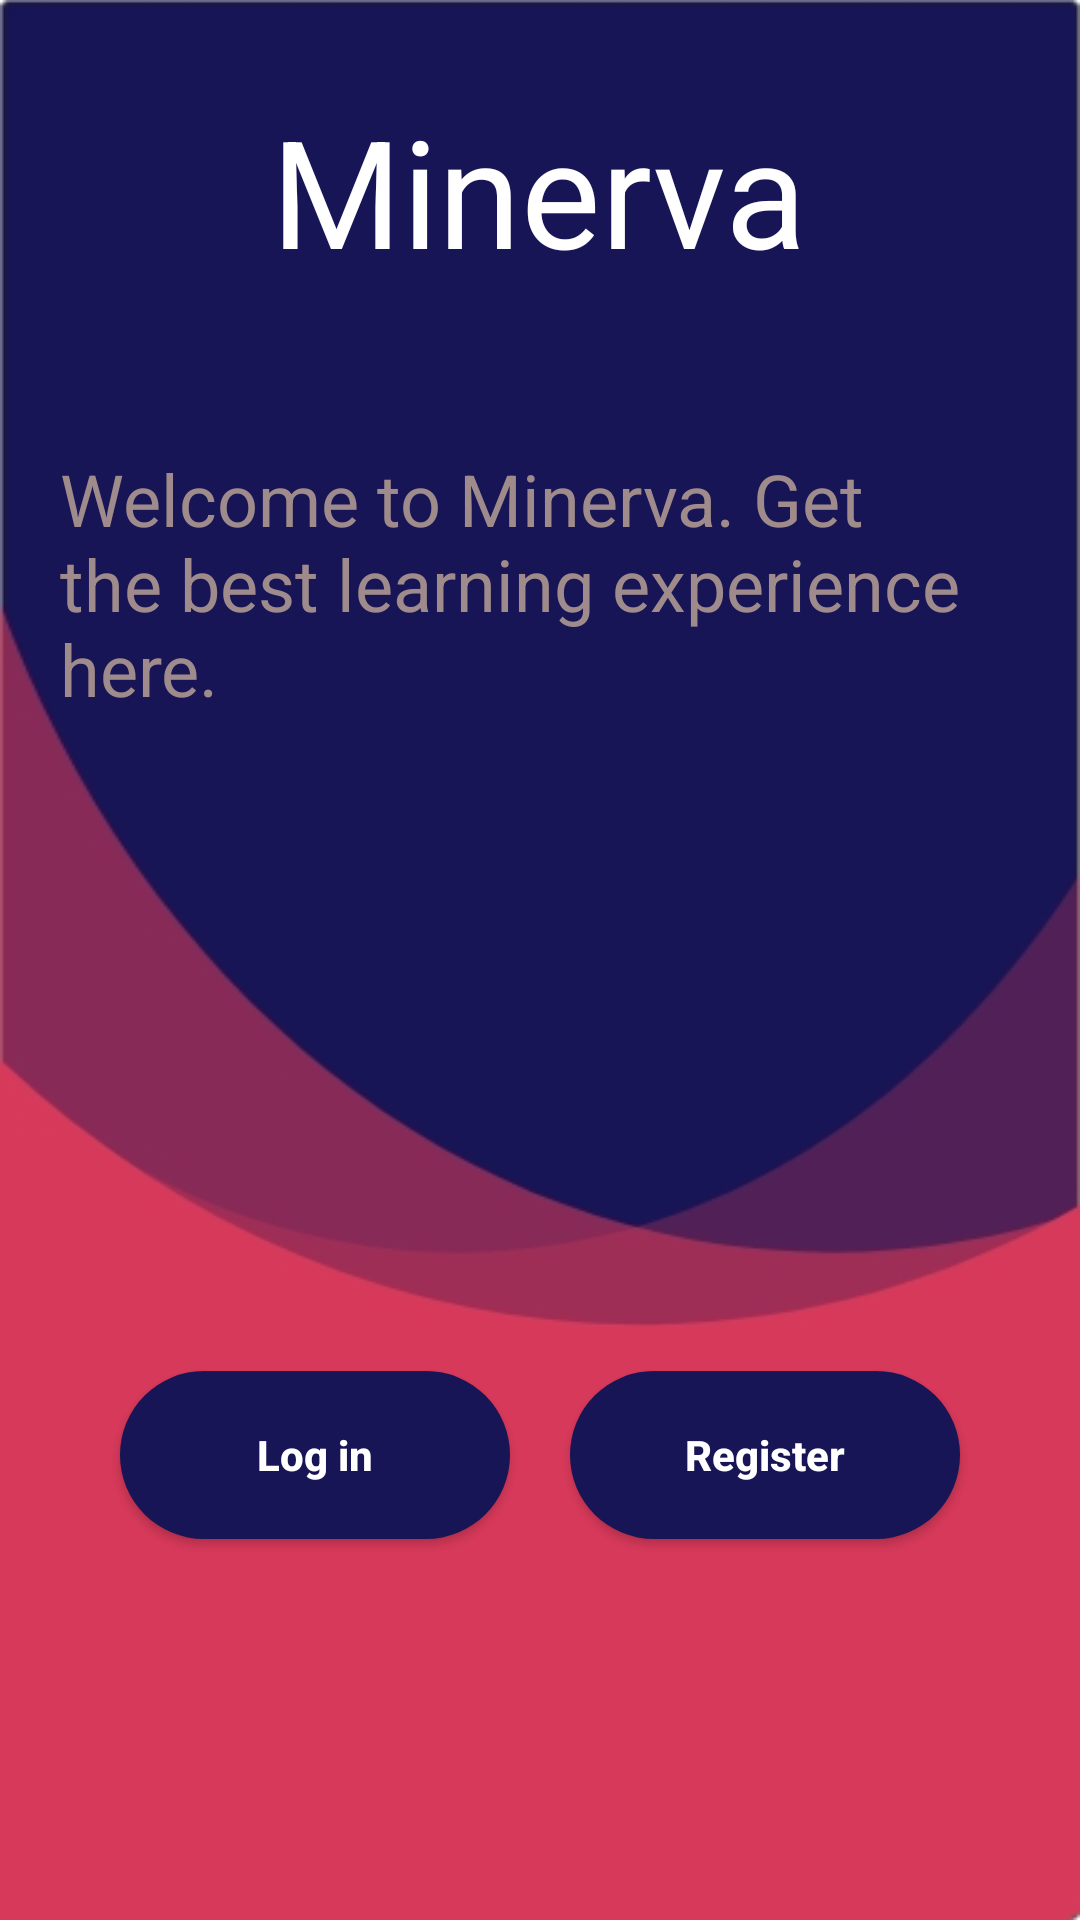

Here is an Android app screen rendered from its layout file. Give the layout XML and the strings, colors and styles it references.
<!-- AndroidManifest.xml: application theme Theme.MinervaProject -->
<!-- res/layout/activity_main.xml -->
<?xml version="1.0" encoding="utf-8"?>
<RelativeLayout xmlns:tools="http://schemas.android.com/tools"
    android:layout_height="match_parent"
    android:layout_width="match_parent"
    android:padding="10dp"
    android:background="@drawable/backtheme2"
    xmlns:android="http://schemas.android.com/apk/res/android"
    xmlns:app="http://schemas.android.com/apk/res-auto">

    <TextView
        android:id="@+id/textView"
        android:layout_width="wrap_content"
        android:layout_height="100dp"
        android:layout_alignParentTop="true"
        android:layout_gravity="center"
        android:layout_marginTop="10dp"
        android:layout_marginBottom="10dp"
        android:padding="10dp"
        android:layout_centerInParent="true"
        android:text="Minerva"
        android:textColor="#ffffff"
        android:textSize="50dp"
        app:fontFamily="@font/aclonica"
        app:layout_constraintEnd_toEndOf="parent"
        app:layout_constraintStart_toStartOf="parent" />

    <TextView
        android:id="@+id/textView2"
        android:layout_width="match_parent"
        android:layout_height="wrap_content"
        android:layout_below="@+id/textView"
        android:layout_alignParentTop="true"
        android:layout_alignParentEnd="true"
        android:layout_centerInParent="true"
        android:layout_gravity="center"
        android:layout_marginTop="130dp"
        android:layout_marginEnd="17dp"
        android:layout_marginLeft="30dp"
        android:layout_marginBottom="10dp"
        android:padding="10dp"
        android:text="Welcome to Minerva. Get the best learning experience here."
        android:textColor="#9F8B8B"
        android:textSize="24sp"
        app:fontFamily="@font/average"
        app:layout_constraintEnd_toEndOf="parent"
        app:layout_constraintStart_toStartOf="parent" />

    <androidx.constraintlayout.widget.ConstraintLayout
        android:id="@+id/linearLayout"
        android:layout_width="match_parent"
        android:layout_height="wrap_content"
        android:layout_alignParentEnd="true"
        android:layout_alignParentBottom="true"
        android:layout_marginBottom="7dp"
        android:orientation="vertical"
        android:padding="10dp"
        android:paddingEnd="10dp"
        tools:layout_editor_absoluteX="-10dp"
        tools:layout_editor_absoluteY="182dp">


        <Button
            android:id="@+id/loginButton"
            android:layout_width="130dp"
            android:layout_height="56dp"
            android:layout_gravity="center"
            android:layout_marginStart="44dp"

            android:layout_marginTop="10dp"
            android:layout_marginEnd="12dp"
            android:layout_marginBottom="100dp"
            android:background="@drawable/button3"
            android:gravity="center"
            android:text="Log in"
            android:textColor="#ffffff"

            android:textStyle="bold"
            android:textAllCaps="false"
            app:layout_constraintBottom_toBottomOf="parent"
            app:layout_constraintEnd_toStartOf="@+id/registerButton"
            app:layout_constraintStart_toStartOf="parent"
            app:layout_constraintTop_toTopOf="parent"
            app:layout_constraintVertical_bias="1.0" />

        <Button
            android:id="@+id/registerButton"
            android:layout_width="130dp"
            android:layout_height="56dp"
            android:layout_marginStart="8dp"
            android:layout_marginTop="10dp"

            android:layout_marginEnd="44dp"
            android:layout_marginBottom="100dp"
            android:background="@drawable/button3"
            android:gravity="center"
            android:nextFocusLeft="@id/loginButton"
            android:text="Register"
            android:textStyle="bold"
            android:textColor="#ffffff"
            android:textAllCaps="false"
            app:layout_constraintBottom_toBottomOf="parent"
            app:layout_constraintEnd_toEndOf="parent"
            app:layout_constraintStart_toEndOf="@+id/loginButton"
            app:layout_constraintTop_toTopOf="parent"
            app:layout_constraintVertical_bias="0.9" />
    </androidx.constraintlayout.widget.ConstraintLayout>
</RelativeLayout>
<!-- resources referenced by this layout -->
<resources>
  <!-- drawable backtheme2: jpg bitmap (drawable-hdpi, 18909 bytes) -->
  <!-- drawable button3 (drawable) -->
  <?xml version="1.0" encoding="utf-8"?>
  <ripple xmlns:andorid="http://schemas.android.com/apk/res/android"
      xmlns:tools2="http://schemas.android.com/tools"
      andorid:color="@color/RippleEffect"
      tools2:targetApi="lollipop">
  
      <item>
          <shape andorid:shape="rectangle">
              <solid andorid:color="#171555"/>
              <corners andorid:radius="100dp"/>
          </shape>
  
      </item>
  
  
  </ripple>
  <style name="Theme.MinervaProject" parent="Theme.AppCompat.Light.NoActionBar">
          
          <item name="colorPrimary">@color/purple_500</item>
          <item name="colorPrimaryVariant">@color/purple_700</item>
          <item name="colorOnPrimary">@color/white</item>
          
          <item name="colorSecondary">@color/teal_200</item>
          <item name="colorSecondaryVariant">@color/teal_700</item>
          <item name="colorOnSecondary">@color/black</item>
          
          <item name="android:statusBarColor" tools:targetApi="l">@android:color/black</item>
          
      </style>
  <color name="RippleEffect">#f816a463</color>
  <color name="purple_500">#FF6200EE</color>
  <color name="purple_700">#FF3700B3</color>
  <color name="white">#FFFFFFFF</color>
  <color name="teal_200">#FF03DAC5</color>
  <color name="teal_700">#FF018786</color>
  <color name="black">#FF000000</color>
</resources>
